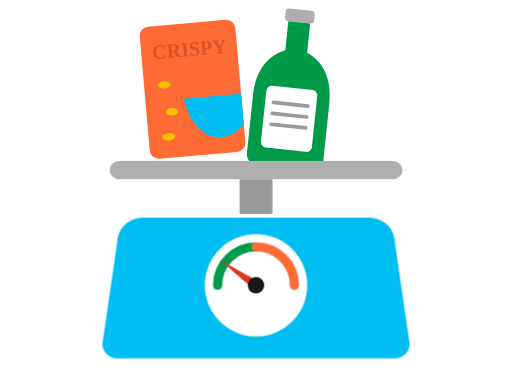
t = 0.00 s
t = 0.63 s: frame unchanged from t = 0.00 s, image omitted
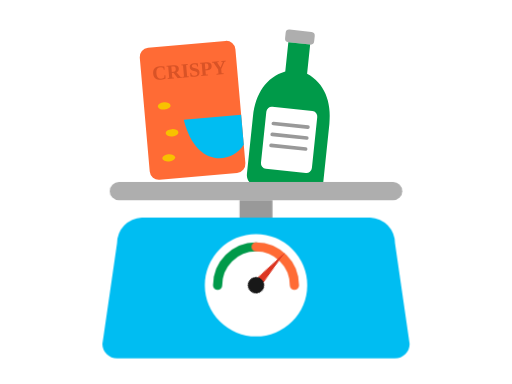
t = 1.42 s
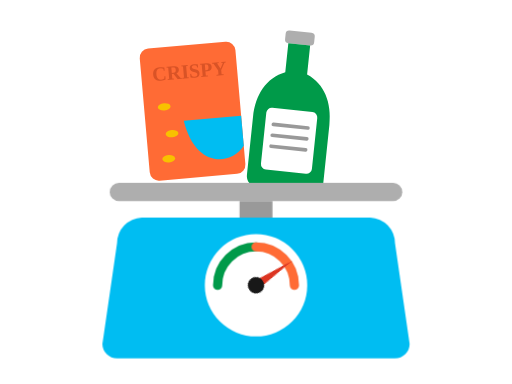
t = 2.02 s
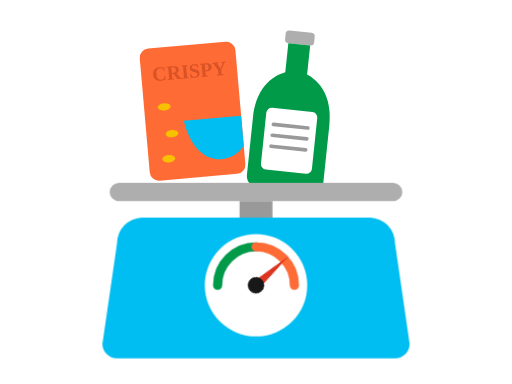
t = 2.87 s
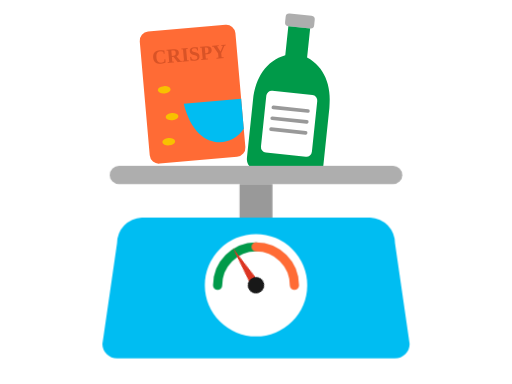
t = 3.47 s

The animated SVG that drew these frames (rendered in a browser with its animation timeline set to each time). Animation: 2 CSS @keyframes rules; one cycle of 4.20 s, repeats indefinitely.

<?xml version="1.0" encoding="UTF-8"?>
<svg id="svg-operation-packaging" xmlns="http://www.w3.org/2000/svg" viewBox="0 0 560 420" width="560" height="420" class="">
                    <style>
                        .scale-tray-group {
                            animation: trayCompress 4.2s cubic-bezier(0.4, 0, 0.2, 1) infinite;
                        }
                        .scale-needle {
                            animation: needleSpin 4.2s cubic-bezier(0.4, 0, 0.2, 1) infinite;
                            transform-origin: 280px 312px;
                        }
                        svg.paused * { animation-play-state: paused !important; }
                        @keyframes trayCompress {
                            0%, 15%, 90%, 100% { transform: translateY(-16px); }
                            40%, 75% { transform: translateY(8px); }
                        }
                        @keyframes needleSpin {
                            0%, 15%, 90%, 100% { transform: rotate(-55deg); }
                            42%, 75% { transform: rotate(48deg); }
                            48% { transform: rotate(56deg); }
                        }
                    </style>

                    <!-- Scale Tray + Attached Bottle & Cereal Pack -->
                    <g class="scale-tray-group">
                        <!-- Mini Crispy Cereal Pack on Left of Scale -->
                        <g transform="translate(152, 46) rotate(-5)">
                            <rect x="0" y="0" width="105" height="145" rx="10" fill="#ff6b35"></rect>
                            <text x="12" y="36" fill="#d95326" font-weight="800" font-size="22">CRISPY</text>
                            <path fill="#00bdf2" d="M 42,82 L 105,82 L 105,115 C 88,136 50,134 42,82 Z"></path>
                            <ellipse cx="22" cy="65" rx="7" ry="4" fill="#f8c100"></ellipse>
                            <ellipse cx="28" cy="95" rx="7" ry="4" fill="#f8c100"></ellipse>
                            <ellipse cx="22" cy="122" rx="7" ry="4" fill="#f8c100"></ellipse>
                        </g>

                        <!-- Mini Green Bottle on Right of Scale -->
                        <g transform="translate(285, 22) rotate(6)">
                            <rect x="28" y="0" width="32" height="14" rx="4" fill="#aeaeae"></rect>
                            <path fill="#009a49" d="M 32,14 L 56,14 L 56,46 C 76,54 86,74 86,98 L 86,162 A 12,12 0 0,1 74,174 L 14,174 A 12,12 0 0,1 2,162 L 2,98 C 2,74 12,54 32,46 Z"></path>
                            <rect x="16" y="86" width="56" height="68" rx="6" fill="#ffffff"></rect>
                            <line x1="25" y1="104" x2="63" y2="104" stroke="#999999" stroke-width="4" stroke-linecap="round"></line>
                            <line x1="25" y1="116" x2="63" y2="116" stroke="#999999" stroke-width="4" stroke-linecap="round"></line>
                            <line x1="25" y1="128" x2="63" y2="128" stroke="#999999" stroke-width="4" stroke-linecap="round"></line>
                        </g>

                        <!-- Scale Top Metal Tray & Pillar -->
                        <rect x="120" y="192" width="320" height="20" rx="10" fill="#aeaeae"></rect>
                        <rect x="262" y="212" width="36" height="38" fill="#999999"></rect>
                    </g>

                    <!-- Scale Base Body (#00bdf2) -->
                    <path fill="#00bdf2" d="M 155,238 L 405,238 A 28,28 0 0,1 432,266 L 448,376 A 16,16 0 0,1 432,392 L 128,392 A 16,16 0 0,1 112,376 L 128,266 A 28,28 0 0,1 155,238 Z"></path>

                    <!-- White Dial Face -->
                    <circle cx="280" cy="312" r="56" fill="#ffffff"></circle>
                    <!-- Eco-Score Colored Dial Arc -->
                    <path d="M 238,312 A 42,42 0 0,1 322,312" fill="none" stroke="#e2e8f0" stroke-width="10" stroke-linecap="round"></path>
                    <path d="M 238,312 A 42,42 0 0,1 280,270" fill="none" stroke="#009a49" stroke-width="10" stroke-linecap="round"></path>
                    <path d="M 280,270 A 42,42 0 0,1 322,312" fill="none" stroke="#ff6b35" stroke-width="10" stroke-linecap="round"></path>

                    <!-- Animated Red Scale Needle -->
                    <g class="scale-needle">
                        <polygon points="275,312 285,312 280,264" fill="#dc3522"></polygon>
                        <circle cx="280" cy="312" r="9" fill="#181818"></circle>
                    </g>
                </svg>
